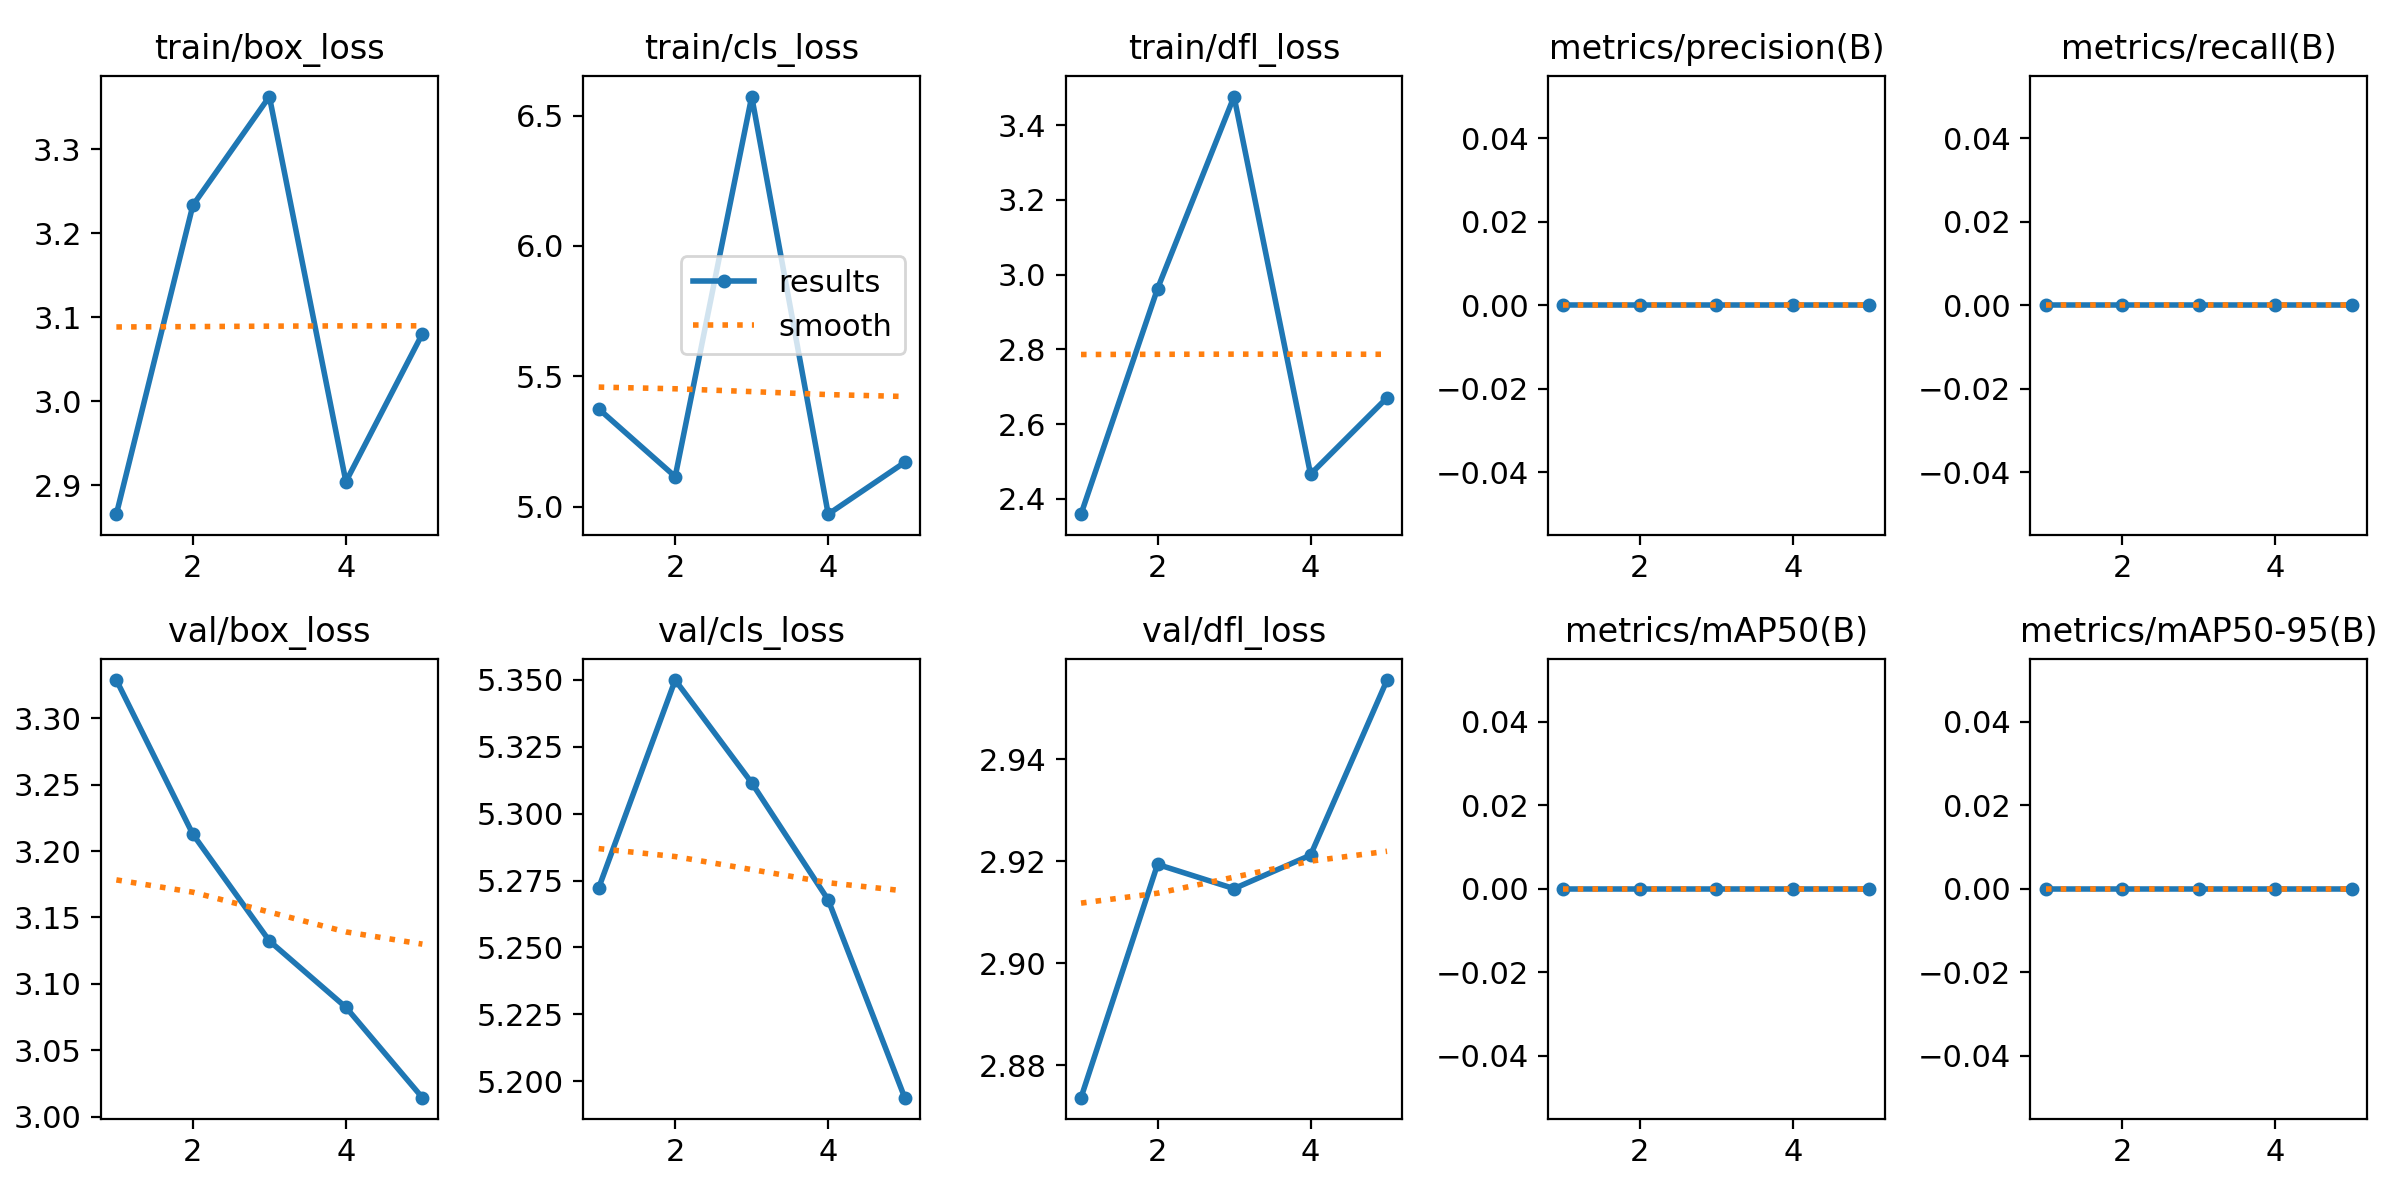

Data behind this chart, as committed beside it:
epoch, time, train/box_loss, train/cls_loss, train/dfl_loss, metrics/precision(B), metrics/recall(B), metrics/mAP50(B), metrics/mAP50-95(B), val/box_loss, val/cls_loss, val/dfl_loss, lr/pg0, lr/pg1, lr/pg2
1, 5.537, 2.866, 5.375, 2.359, 0, 0, 0, 0, 3.329, 5.272, 2.874, 8.33e-06, 8.33e-06, 8.33e-06
2, 9.804, 3.233, 5.115, 2.962, 0, 0, 0, 0, 3.213, 5.35, 2.919, 2.0042e-05, 2.0042e-05, 2.0042e-05
3, 13.77, 3.363, 6.573, 3.476, 0, 0, 0, 0, 3.132, 5.311, 2.915, 2.51566e-05, 2.51566e-05, 2.51566e-05
4, 17.76, 2.904, 4.971, 2.466, 0, 0, 0, 0, 3.082, 5.268, 2.921, 2.36739e-05, 2.36739e-05, 2.36739e-05
5, 21.56, 3.081, 5.17, 2.67, 0, 0, 0, 0, 3.014, 5.194, 2.956, 1.55938e-05, 1.55938e-05, 1.55938e-05
